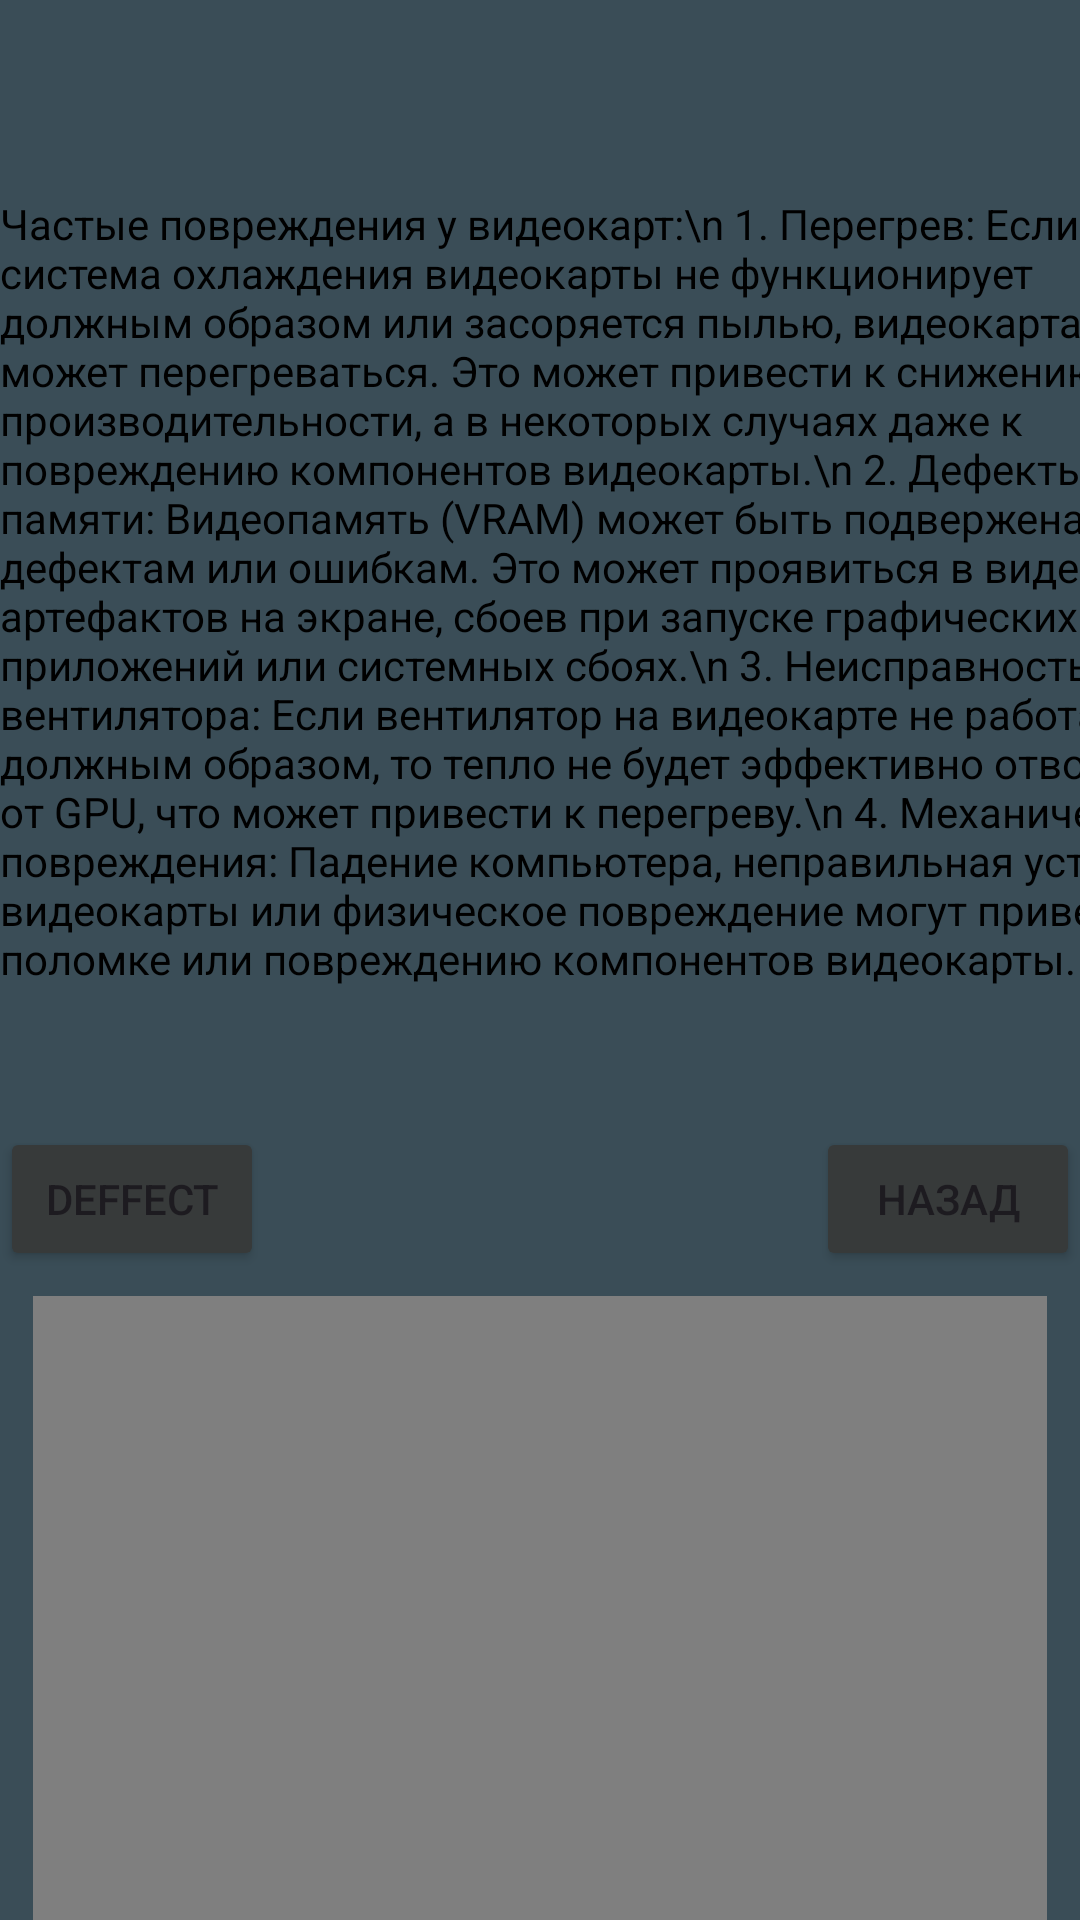

Android layout source for this screen:
<!-- AndroidManifest.xml: application theme Theme.GigaCO -->
<!-- res/layout/activity_kachestvo.xml -->
<?xml version="1.0" encoding="utf-8"?>
<androidx.constraintlayout.widget.ConstraintLayout xmlns:android="http://schemas.android.com/apk/res/android"
    xmlns:app="http://schemas.android.com/apk/res-auto"
    xmlns:tools="http://schemas.android.com/tools"
    android:layout_width="match_parent"
    android:layout_height="match_parent"
    android:background="#3A4D57"
    tools:context=".kachestvo">

    <TextView
        android:id="@+id/textView7"
        android:layout_width="413dp"
        android:layout_height="302dp"
        android:textColor="@color/black"
        android:text="Частые повреждения у видеокарт:\n
1. Перегрев: Если система охлаждения видеокарты не функционирует должным образом или засоряется пылью, видеокарта может перегреваться. Это может привести к снижению производительности, а в некоторых случаях даже к повреждению компонентов видеокарты.\n
2. Дефекты памяти: Видеопамять (VRAM) может быть подвержена дефектам или ошибкам. Это может проявиться в виде артефактов на экране, сбоев при запуске графических приложений или системных сбоях.\n
3. Неисправность вентилятора: Если вентилятор на видеокарте не работает должным образом, то тепло не будет эффективно отводиться от GPU, что может привести к перегреву.\n
4. Механические повреждения: Падение компьютера, неправильная установка видеокарты или физическое повреждение могут привести к поломке или повреждению компонентов видеокарты.
"
        app:layout_constraintBottom_toTopOf="@+id/videoView"
        app:layout_constraintTop_toTopOf="parent"
        tools:layout_editor_absoluteX="0dp" />

    <Button
        android:id="@+id/button11"
        android:layout_width="wrap_content"
        android:layout_height="wrap_content"
        android:backgroundTint="#373A3A"
        android:onClick="goBack"
        android:text="назад"
        app:layout_constraintBottom_toTopOf="@+id/videoView"
        app:layout_constraintEnd_toEndOf="parent"
        app:layout_constraintTop_toBottomOf="@+id/textView7" />

    <Button
        android:layout_width="wrap_content"
        android:layout_height="wrap_content"
        android:onClick="deff"
        android:backgroundTint="#373A3A"
        android:text="deffect"
        app:layout_constraintBottom_toTopOf="@+id/videoView"
        app:layout_constraintStart_toStartOf="parent"
        app:layout_constraintTop_toBottomOf="@+id/textView7" />

    <VideoView
        android:id="@+id/videoView"
        android:layout_width="338dp"
        android:layout_height="208dp"
        app:layout_constraintBottom_toBottomOf="parent"
        app:layout_constraintEnd_toEndOf="parent"
        app:layout_constraintStart_toStartOf="parent" />

</androidx.constraintlayout.widget.ConstraintLayout>
<!-- resources referenced by this layout -->
<resources>
  <style name="Theme.GigaCO" parent="Theme.MaterialComponents.DayNight.DarkActionBar">
          
          <item name="colorPrimary">@color/purple_500</item>
          <item name="colorPrimaryVariant">@color/purple_700</item>
          <item name="colorOnPrimary">@color/white</item>
          
          <item name="colorSecondary">@color/teal_200</item>
          <item name="colorSecondaryVariant">@color/teal_700</item>
          <item name="colorOnSecondary">@color/black</item>
          
          <item name="android:statusBarColor">?attr/colorPrimaryVariant</item>
          
      </style>
  <!-- not gathered from this repository: default colours our renderer supplied (Android Studio template values) -->
  <color name="purple_500">#FF6200EE</color>
  <color name="purple_700">#FF3700B3</color>
  <color name="teal_200">#FF03DAC5</color>
  <color name="teal_700">#FF018786</color>
  <color name="black">#FF000000</color>
  <color name="white">#FFFFFFFF</color>
</resources>
